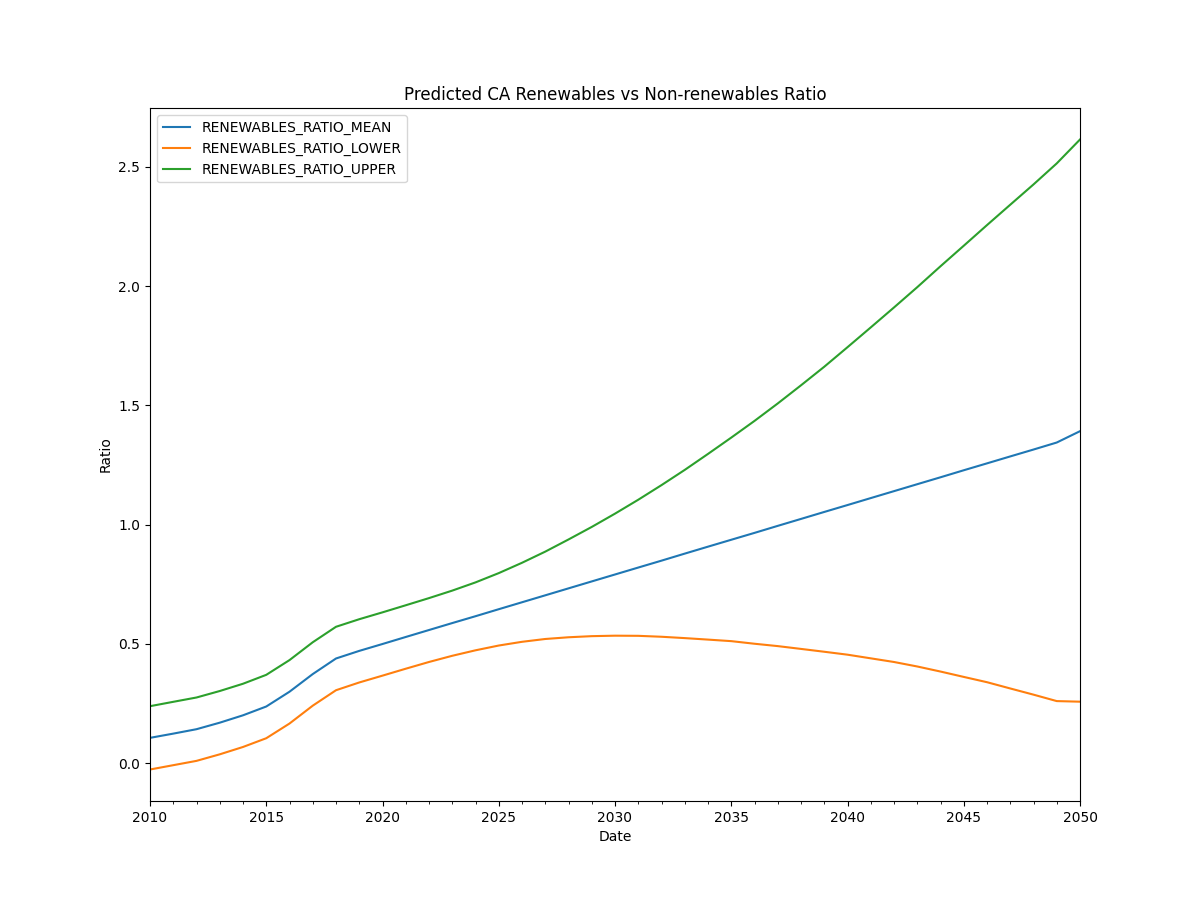

Data behind this chart, as committed beside it:
TIMESTAMP, RENEWABLES_RATIO_MEAN, RENEWABLES_RATIO_LOWER, RENEWABLES_RATIO_UPPER
2010-12-31, 0.1066, -0.02607, 0.2393
2011-12-31, 0.1243, -0.007993, 0.2576
2012-12-31, 0.1428, 0.0101, 0.2757
2013-12-31, 0.1702, 0.03753, 0.3029
2014-12-31, 0.2011, 0.06833, 0.3333
2015-12-31, 0.238, 0.105, 0.3707
2016-12-31, 0.2999, 0.1666, 0.4325
2017-12-31, 0.3739, 0.2415, 0.5072
2018-12-31, 0.4392, 0.3062, 0.5721
2019-12-31, 0.4711, 0.3387, 0.6038
2020-12-31, 0.5, 0.3674, 0.6326
2021-12-31, 0.5294, 0.3964, 0.6623
2022-12-31, 0.5586, 0.4246, 0.6923
2023-12-31, 0.5877, 0.4505, 0.7237
2024-12-31, 0.6164, 0.4735, 0.7582
2025-12-31, 0.6458, 0.4935, 0.7971
2026-12-31, 0.6749, 0.5091, 0.8404
2027-12-31, 0.704, 0.5209, 0.8871
2028-12-31, 0.7331, 0.5282, 0.9381
2029-12-31, 0.7622, 0.5328, 0.9906
2030-12-31, 0.7913, 0.5348, 1.046
2031-12-31, 0.8204, 0.5342, 1.105
2032-12-31, 0.8493, 0.5303, 1.166
2033-12-31, 0.8788, 0.5247, 1.23
2034-12-31, 0.9079, 0.5184, 1.297
2035-12-31, 0.9369, 0.5119, 1.365
2036-12-31, 0.9657, 0.501, 1.435
2037-12-31, 0.9951, 0.4911, 1.508
2038-12-31, 1.024, 0.4793, 1.584
2039-12-31, 1.053, 0.4675, 1.662
2040-12-31, 1.082, 0.4552, 1.744
2041-12-31, 1.112, 0.4399, 1.827
2042-12-31, 1.141, 0.4245, 1.911
2043-12-31, 1.17, 0.4057, 1.996
2044-12-31, 1.199, 0.3845, 2.083
2045-12-31, 1.228, 0.362, 2.169
2046-12-31, 1.257, 0.3398, 2.256
2047-12-31, 1.286, 0.3136, 2.341
2048-12-31, 1.315, 0.2876, 2.426
2049-12-31, 1.344, 0.2607, 2.514
2050-12-31, 1.392, 0.2582, 2.614
